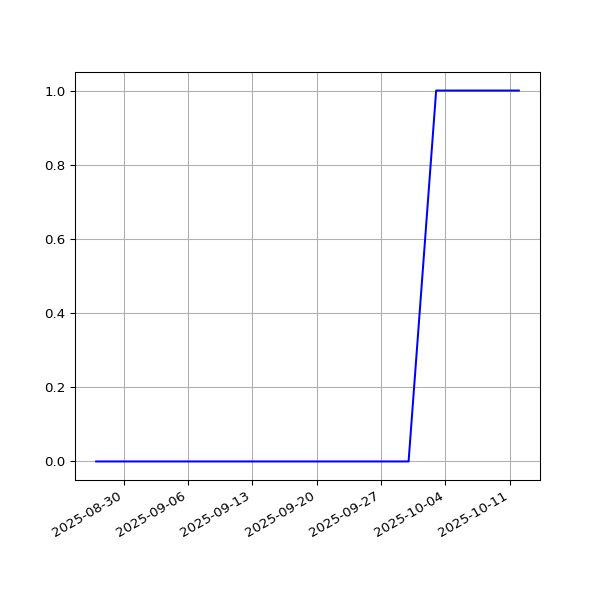

The data file committed next to this chart (first rows):
date, value
2025-08-27T00:34:28Z, 0
2025-08-29T00:52:08Z, 0
2025-08-30T00:42:49Z, 0
2025-08-31T00:45:07Z, 0
2025-09-01T00:38:55Z, 0
2025-09-02T00:41:54Z, 0
2025-09-03T00:40:49Z, 0
2025-09-05T00:32:08Z, 0
2025-09-06T00:40:35Z, 0
2025-09-09T00:31:53Z, 0
2025-09-10T00:30:02Z, 0
2025-09-11T00:38:24Z, 0
2025-09-12T00:28:33Z, 0
2025-09-13T00:31:16Z, 0
2025-09-14T00:28:42Z, 0
2025-09-15T00:33:33Z, 0
2025-09-21T00:28:14Z, 0
2025-09-22T00:30:56Z, 0
2025-09-23T00:32:03Z, 0
2025-09-24T00:29:18Z, 0
2025-09-25T00:26:59Z, 0
2025-09-27T01:36:51Z, 0
2025-09-28T00:47:23Z, 0
2025-09-30T00:28:06Z, 0
2025-10-03T00:32:08Z, 1
2025-10-05T00:37:23Z, 1
2025-10-06T00:33:04Z, 1
2025-10-08T00:26:24Z, 1
2025-10-10T00:28:25Z, 1
2025-10-12T00:35:42Z, 1
